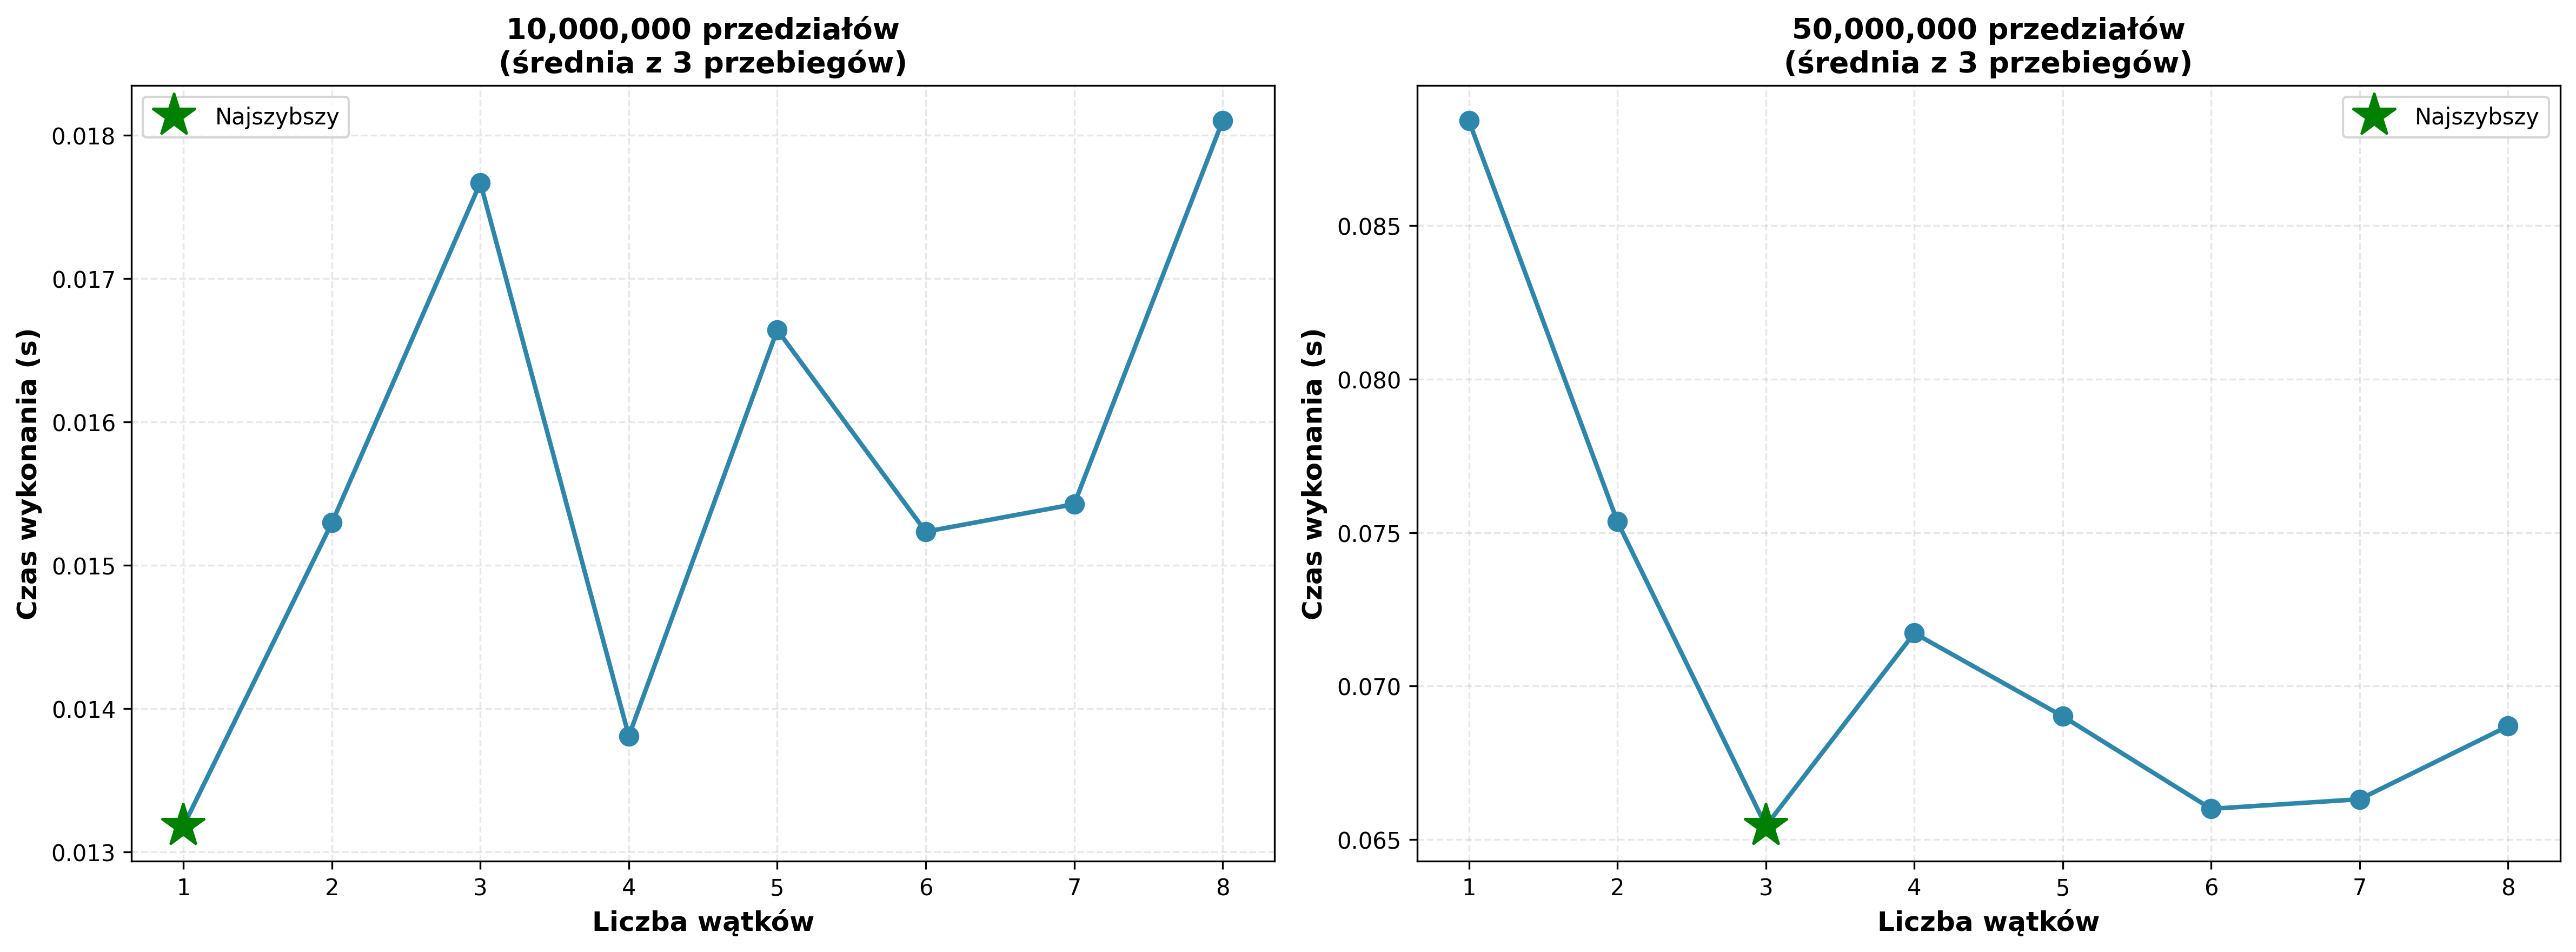

Source code (Python):
#!/usr/bin/env python3
"""
Skrypt do analizy wydajności - sprawdza czy czas maleje wraz ze wzrostem wątków
"""

import subprocess
import re
import matplotlib.pyplot as plt
import numpy as np
from tqdm import tqdm

INTERVALS = [10_000_000, 50_000_000]  # Mniejsze wartości dla szybkiego testu
THREAD_RANGE = range(1, 9)  # Od 1 do 8 wątków
EXECUTABLE = "../build/pi_calculator"
NUM_RUNS = 3  # Uruchom każdą konfigurację 3 razy dla średniej

def run_pi_calculator(intervals, threads):
    """
    Uruchamia program pi_calculator z podanymi parametrami
    Zwraca czas wykonania w sekundach
    """
    try:
        input_data = f"{intervals}\n{threads}\n"
        
        result = subprocess.run(
            [EXECUTABLE],
            input=input_data,
            capture_output=True,
            text=True,
            timeout=120
        )
        
        match = re.search(r'Czas obliczeń:\s+([\d.]+)\s+sekund', result.stdout)
        if match:
            return float(match.group(1))
        else:
            return None
            
    except Exception as e:
        print(f"Błąd: {e}")
        return None

def main():
    print("=" * 70)
    print("ANALIZA WYDAJNOŚCI - SPRAWDZENIE SKALOWANIA WĄTKÓW")
    print("=" * 70)
    print(f"Przedziały: {INTERVALS}")
    print(f"Zakres wątków: {min(THREAD_RANGE)} - {max(THREAD_RANGE)}")
    print(f"Liczba przebiegów na konfigurację: {NUM_RUNS}")
    print("=" * 70)
    
    results = {intervals: [] for intervals in INTERVALS}
    all_times = {intervals: [] for intervals in INTERVALS}
    
    total_tests = len(INTERVALS) * len(THREAD_RANGE) * NUM_RUNS
    
    with tqdm(total=total_tests, desc="Wykonywanie testów") as pbar:
        for intervals in INTERVALS:
            print(f"\n\n📊 Testowanie dla {intervals:,} przedziałów ({NUM_RUNS} przebiegów na konfigurację)...")
            
            for threads in THREAD_RANGE:
                times_for_config = []
                
                for run in range(NUM_RUNS):
                    time = run_pi_calculator(intervals, threads)
                    if time is not None:
                        times_for_config.append(time)
                        all_times[intervals].append((threads, time))
                    pbar.update(1)
                
                if times_for_config:
                    avg_time = np.mean(times_for_config)
                    std_dev = np.std(times_for_config)
                    results[intervals].append(avg_time)
                    tqdm.write(f"  {threads:2d} wątków: {avg_time:.4f}s ± {std_dev:.4f}s (min: {min(times_for_config):.4f}s, max: {max(times_for_config):.4f}s)")
                else:
                    results[intervals].append(None)
                    tqdm.write(f"  {threads:2d} wątków: BŁĄD")
    
    # Analiza wyników
    print("\n\n" + "=" * 70)
    print("ANALIZA WYNIKÓW")
    print("=" * 70)
    
    fig, axes = plt.subplots(1, 2, figsize=(16, 6))
    
    for idx, intervals in enumerate(INTERVALS):
        times = results[intervals]
        valid_threads = [t for t, time in zip(THREAD_RANGE, times) if time is not None]
        valid_times = [time for time in times if time is not None]
        
        print(f"\n📈 {intervals:,} przedziałów:")
        print("   Liczba wątków → Czas (s)")
        for t, time in zip(valid_threads, valid_times):
            print(f"   {t:2d} → {time:.4f}")
        
        # Sprawdzenie trendu
        if len(valid_times) > 1:
            min_time = min(valid_times)
            max_time = max(valid_times)
            min_idx = valid_threads[valid_times.index(min_time)]
            max_idx = valid_threads[valid_times.index(max_time)]
            
            speedup = max_time / min_time
            
            print(f"\n   ✓ Najszybszy: {min_time:.4f}s ({min_idx} wątków)")
            print(f"   ✗ Najwolniejszy: {max_time:.4f}s ({max_idx} wątków)")
            print(f"   📊 Ratio szybkości: {speedup:.2f}x")
            
            # Trend analysis
            if max_idx > min_idx:
                print(f"   ⚠️  OSTRZEŻENIE: Więcej wątków → WOLNIEJ!")
                print(f"       Czas rośnie zamiast maleć!")
            elif min_idx < 2:
                print(f"   ✅ Dobra skalowalność - optymalnie przy {min_idx} wątkach")
            else:
                print(f"   ⚠️  Możliwy problem - czas nie maleje znacznie")
            
            # Oblicz czy jest liniowe przyspieszenie
            if len(valid_threads) >= 2:
                time_1_thread = valid_times[0] if valid_threads[0] == 1 else None
                time_2_threads = None
                for t, time in zip(valid_threads, valid_times):
                    if t == 2:
                        time_2_threads = time
                        break
                
                if time_1_thread and time_2_threads:
                    linear_speedup = time_1_thread / time_2_threads
                    print(f"   Przyspieszenie 1→2 wątki: {linear_speedup:.2f}x (ideał: ~2.0x)")
                    if linear_speedup < 1.3:
                        print(f"   ⚠️  SŁABA SKALOWALNOŚĆ - Overhead wątków zbyt wysoki!")
        
        # Wykres dla tej konfiguracji
        ax = axes[idx]
        ax.plot(valid_threads, valid_times, marker='o', linewidth=2, markersize=8, color='#2E86AB')
        ax.set_xlabel('Liczba wątków', fontsize=12, fontweight='bold')
        ax.set_ylabel('Czas wykonania (s)', fontsize=12, fontweight='bold')
        ax.set_title(f'{intervals:,} przedziałów\n(średnia z {NUM_RUNS} przebiegów)', fontsize=13, fontweight='bold')
        ax.grid(True, alpha=0.3, linestyle='--')
        ax.set_xticks(valid_threads)
        
        # Podświetl najszybszy punkt
        if valid_times:
            min_idx_plot = valid_times.index(min(valid_times))
            ax.plot(valid_threads[min_idx_plot], valid_times[min_idx_plot], 'g*', markersize=20, label='Najszybszy')
            ax.legend(fontsize=10)
    
    plt.tight_layout()
    plt.savefig('analiza_wydajnosci.png', dpi=300, bbox_inches='tight')
    print(f"\n\n✓ Wykres zapisany: analiza_wydajnosci.png")
    plt.show()
    
    # Wnioski
    print("\n\n" + "=" * 70)
    print("WNIOSKI")
    print("=" * 70)
    
    all_speedups = []
    for intervals in INTERVALS:
        times = results[intervals]
        valid_times = [time for time in times if time is not None]
        if valid_times:
            speedup = max(valid_times) / min(valid_times)
            all_speedups.append(speedup)
    
    if all_speedups:
        avg_speedup = np.mean(all_speedups)
        
        print(f"\n📊 Średnia szybkość (max/min): {avg_speedup:.2f}x")
        
        if avg_speedup < 1.1:
            print("\n❌ MOŻLIWY PROBLEM!")
            print("   Czas zmienia się minimalnie lub wciąż rośnie")
            print("   Oznacza to:")
            print("   1. Problem z synchronizacją (mutex)")
            print("   2. Overhead tworzenia wątków")
            print("   3. Algorytm może być sekwencyjny")
            print("\n   Rekomendacje:")
            print("   • Sprawdzić czy mutex nie jest bottleneckiem")
            print("   • Zmniejszyć częstość lock_guard'a")
            print("   • Sprawdzić czy suma jest dobrze obliczana")
            
        elif avg_speedup < 1.5:
            print("\n⚠️  SŁABA SKALOWALNOŚĆ")
            print("   Przyspieszenie jest małe")
            print("   Przyczyną może być:")
            print("   • Częste synchronizowanie dostępu do zmiennej pi")
            print("   • Overhead wątków dominuje nad pracą")
            print("   • Problem z pamięcią/cache'em")
            
        else:
            print("\n✅ DOBRA SKALOWALNOŚĆ")
            print("   Program dobrze wykorzystuje wątki")
            print("   Czas wyraźnie maleje ze wzrostem liczby wątków")
    
    print("\n" + "=" * 70)

if __name__ == "__main__":
    main()
